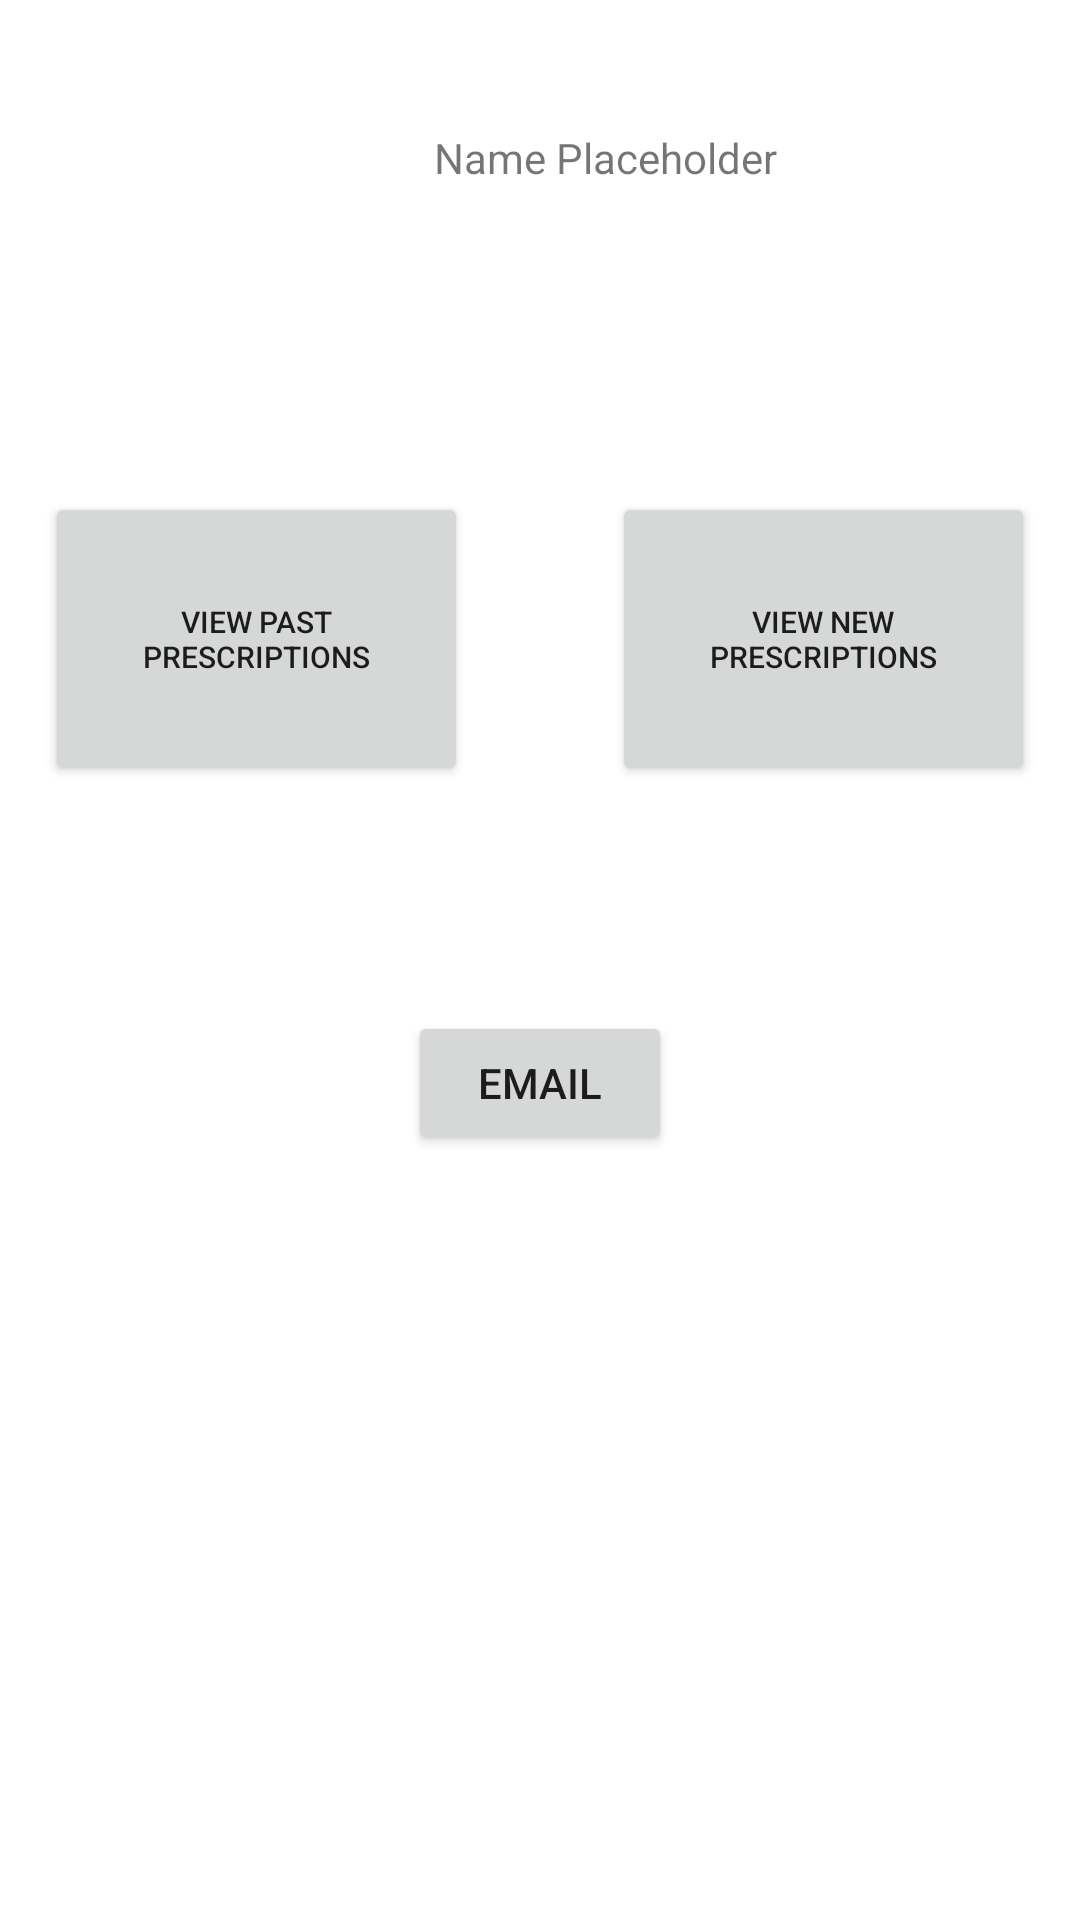

Produce the Android XML layout that renders to this screen, including the resource entries it uses.
<!-- AndroidManifest.xml: application theme Theme.CSIT314 -->
<!-- res/layout/activity_patient.xml -->
<?xml version="1.0" encoding="utf-8"?>
<androidx.constraintlayout.widget.ConstraintLayout xmlns:android="http://schemas.android.com/apk/res/android"
    xmlns:app="http://schemas.android.com/apk/res-auto"
    xmlns:tools="http://schemas.android.com/tools"
    android:id="@+id/linearLayout"
    android:layout_width="match_parent"
    android:layout_height="match_parent"
    android:onClick="emailOnClick">

    <Button
        android:id="@+id/patientViewPastPrescriptionBtn"
        android:layout_width="141dp"
        android:layout_height="98dp"
        android:layout_marginStart="40dp"
        android:layout_marginTop="84dp"
        android:layout_marginEnd="24dp"
        android:layout_marginBottom="360dp"
        android:onClick="onPastPrescriptionClick"
        android:text="View Past Prescriptions"
        android:textSize="10sp"
        app:layout_constraintBottom_toBottomOf="parent"
        app:layout_constraintEnd_toStartOf="@+id/patientViewNewPrescriptionBtn"
        app:layout_constraintStart_toStartOf="parent"
        app:layout_constraintTop_toBottomOf="@+id/textView" />

    <Button
        android:id="@+id/patientViewNewPrescriptionBtn"
        android:layout_width="141dp"
        android:layout_height="98dp"
        android:layout_marginStart="24dp"
        android:layout_marginTop="84dp"
        android:layout_marginEnd="40dp"
        android:layout_marginBottom="360dp"
        android:onClick="onNewPrescriptionClick"
        android:text="View New Prescriptions"
        android:textSize="10sp"
        app:layout_constraintBottom_toBottomOf="parent"
        app:layout_constraintEnd_toEndOf="parent"
        app:layout_constraintStart_toEndOf="@+id/patientViewPastPrescriptionBtn"
        app:layout_constraintTop_toBottomOf="@+id/textView" />

    <ImageView
        android:id="@+id/imageView"
        android:layout_width="wrap_content"
        android:layout_height="wrap_content"
        android:layout_marginStart="141dp"
        android:layout_marginTop="33dp"
        android:layout_marginEnd="142dp"
        android:layout_marginBottom="10dp"
        app:layout_constraintBottom_toTopOf="@+id/textView"
        app:layout_constraintEnd_toEndOf="parent"
        app:layout_constraintStart_toStartOf="parent"
        app:layout_constraintTop_toTopOf="parent"
        tools:srcCompat="@tools:sample/avatars" />

    <TextView
        android:id="@+id/textView"
        android:layout_width="wrap_content"
        android:layout_height="wrap_content"
        android:layout_marginStart="148dp"
        android:layout_marginTop="10dp"
        android:layout_marginEnd="148dp"
        android:text="Name Placeholder"
        app:layout_constraintEnd_toEndOf="parent"
        app:layout_constraintHorizontal_bias="0.07"
        app:layout_constraintStart_toStartOf="parent"
        app:layout_constraintTop_toBottomOf="@+id/imageView" />

    <Button
        android:id="@+id/emailBtn"
        android:layout_width="wrap_content"
        android:layout_height="wrap_content"
        android:layout_marginStart="32dp"
        android:layout_marginEnd="32dp"
        android:layout_marginBottom="255dp"
        android:text="email"
        app:layout_constraintBottom_toBottomOf="parent"
        app:layout_constraintEnd_toEndOf="parent"
        app:layout_constraintStart_toStartOf="parent" />

</androidx.constraintlayout.widget.ConstraintLayout>
<!-- resources referenced by this layout -->
<resources>
  <style name="Theme.CSIT314" parent="Theme.MaterialComponents.DayNight.DarkActionBar">
          
          <item name="colorPrimary">@color/purple_500</item>
          <item name="colorPrimaryVariant">@color/purple_700</item>
          <item name="colorOnPrimary">@color/white</item>
          
          <item name="colorSecondary">@color/teal_200</item>
          <item name="colorSecondaryVariant">@color/teal_700</item>
          <item name="colorOnSecondary">@color/black</item>
          
          <item name="android:statusBarColor" tools:targetApi="l">?attr/colorPrimaryVariant</item>
          
      </style>
  <!-- not gathered from this repository: default colours our renderer supplied (Android Studio template values) -->
  <color name="purple_500">#FF6200EE</color>
  <color name="purple_700">#FF3700B3</color>
  <color name="teal_200">#FF03DAC5</color>
  <color name="teal_700">#FF018786</color>
  <color name="black">#FF000000</color>
  <color name="white">#FFFFFFFF</color>
</resources>
